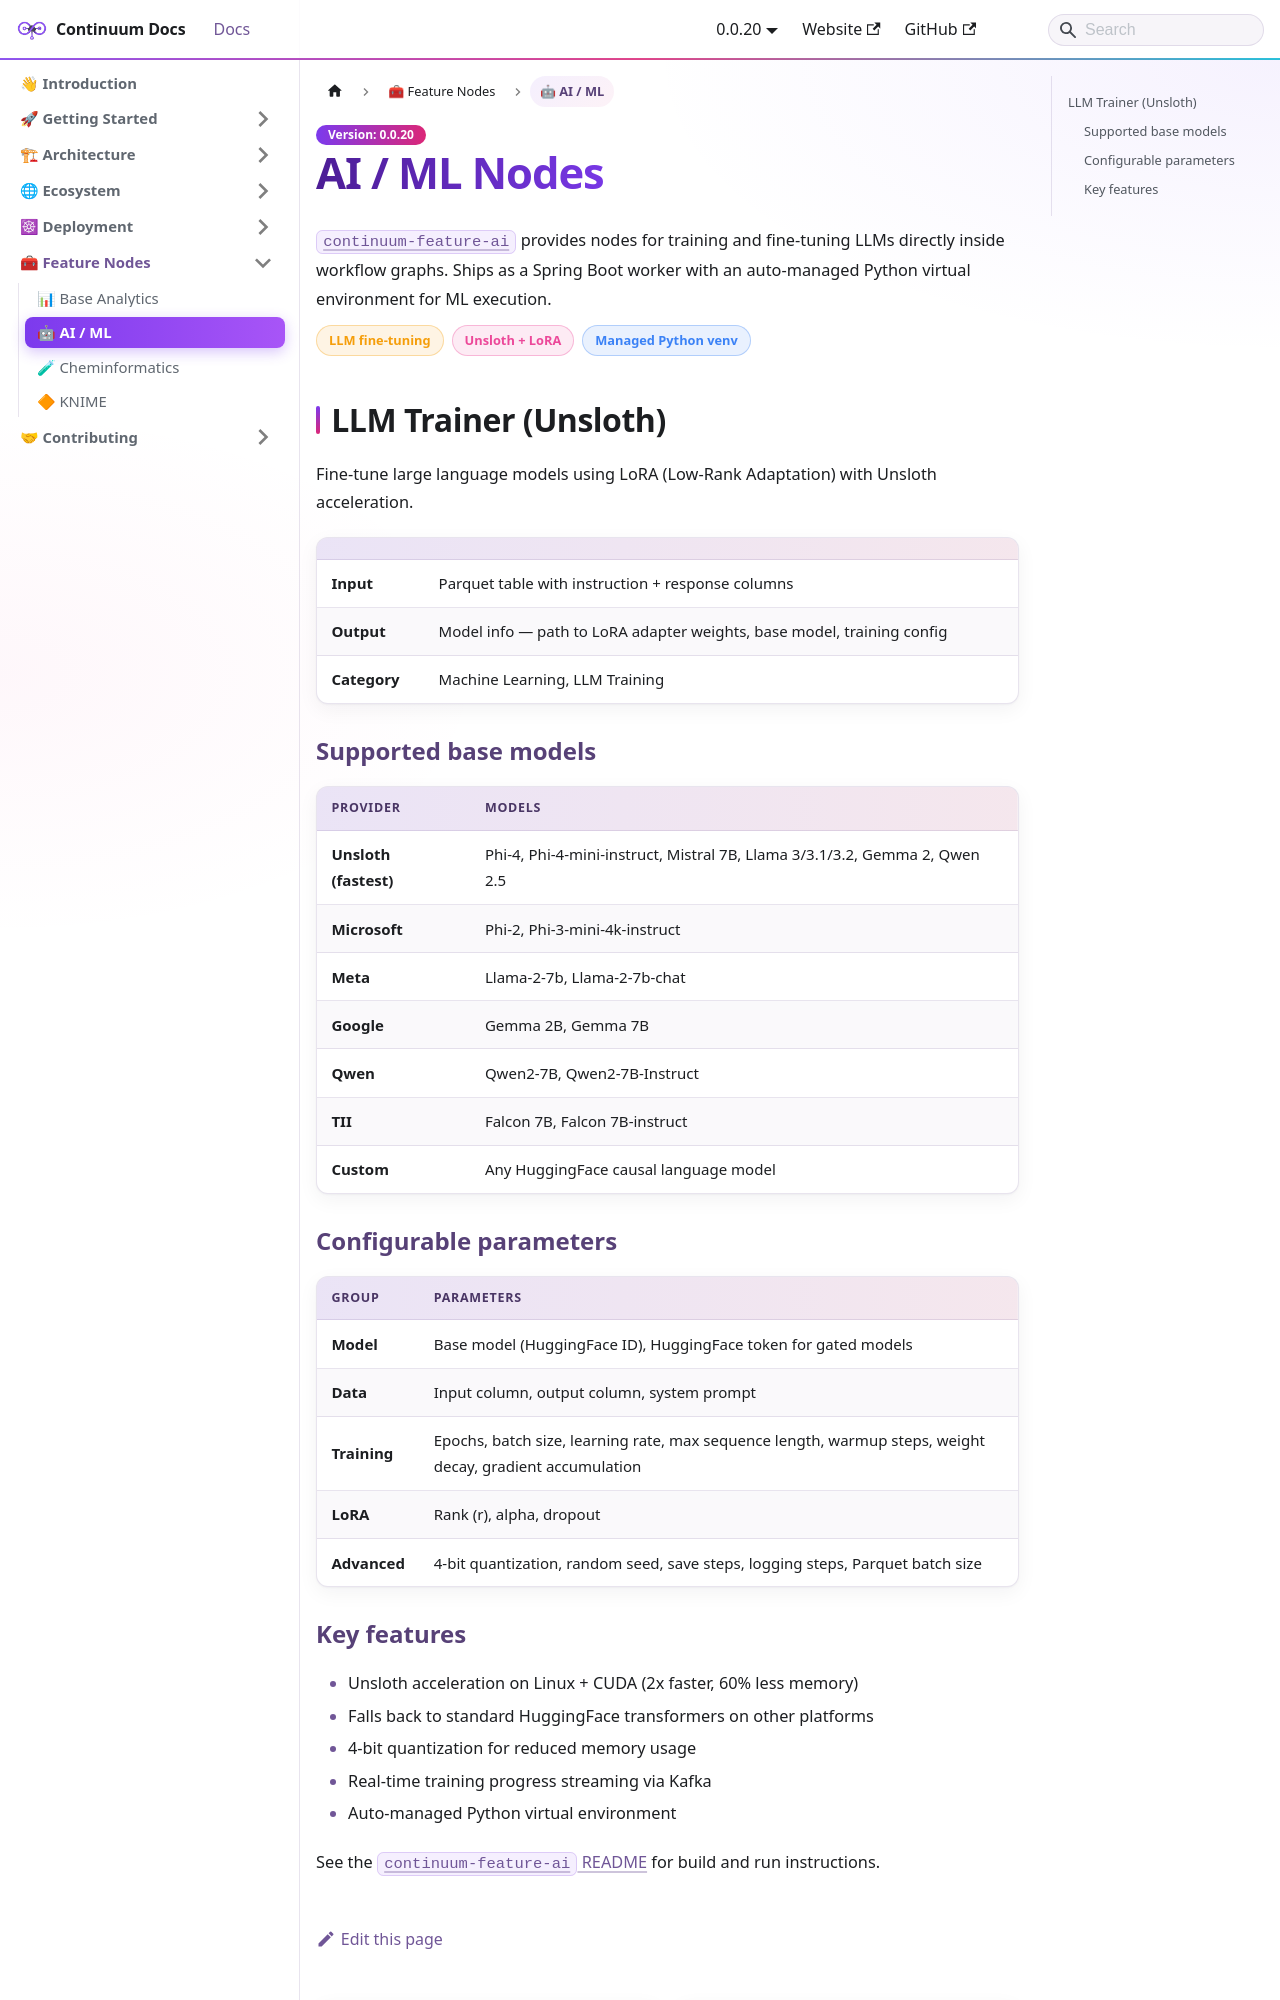

repository: projectcontinuum-org/continuum-docs · page: docs/feature-nodes/ai-ml/index.html · generator: docusaurus

---
sidebar_label: "🤖 AI / ML"
sidebar_position: 2
---

# AI / ML Nodes

[`continuum-feature-ai`](https://github.com/projectcontinuum-org/continuum-feature-ai) provides nodes for training and fine-tuning LLMs directly inside workflow graphs. Ships as a Spring Boot worker with an auto-managed Python virtual environment for ML execution.

<Badges>
  <Badge color="amber">LLM fine-tuning</Badge>
  <Badge color="pink">Unsloth + LoRA</Badge>
  <Badge color="blue">Managed Python venv</Badge>
</Badges>

## LLM Trainer (Unsloth)

Fine-tune large language models using LoRA (Low-Rank Adaptation) with Unsloth acceleration.

| | |
|---|---|
| **Input** | Parquet table with instruction + response columns |
| **Output** | Model info — path to LoRA adapter weights, base model, training config |
| **Category** | Machine Learning, LLM Training |

### Supported base models

| Provider | Models |
|----------|--------|
| Unsloth (fastest) | Phi-4, Phi-4-mini-instruct, Mistral 7B, Llama 3/3.1/3.2, Gemma 2, Qwen 2.5 |
| Microsoft | Phi-2, Phi-3-mini-4k-instruct |
| Meta | Llama-2-7b, Llama-2-7b-chat |
| Google | Gemma 2B, Gemma 7B |
| Qwen | Qwen2-7B, Qwen2-7B-Instruct |
| TII | Falcon 7B, Falcon 7B-instruct |
| Custom | Any HuggingFace causal language model |

### Configurable parameters

| Group | Parameters |
|-------|-----------|
| Model | Base model (HuggingFace ID), HuggingFace token for gated models |
| Data | Input column, output column, system prompt |
| Training | Epochs, batch size, learning rate, max sequence length, warmup steps, weight decay, gradient accumulation |
| LoRA | Rank (r), alpha, dropout |
| Advanced | 4-bit quantization, random seed, save steps, logging steps, Parquet batch size |
